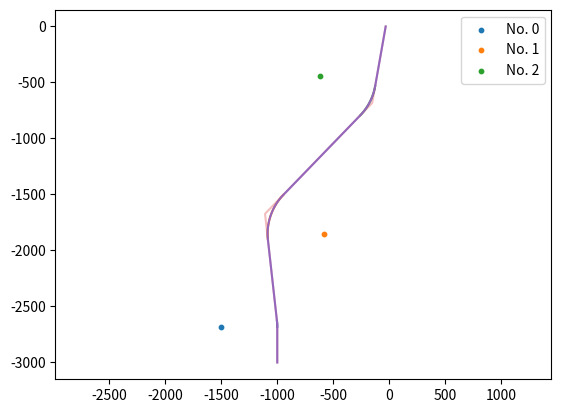

The matplotlib source for this figure:
import numpy as np
import matplotlib.pyplot as plt

def unit(v):
    """
    単位ベクトル
    """
    nv = np.linalg.norm(v)
    return v / nv

def cross(u, v):
    """
    外積
    """
    return u[1] * v[0] - u[0] * v[1]

def normal(v):
    """
    法線ベクトル
    """
    return np.array([v[1], -v[0]], dtype=float)


def fillet(pt1, pt2, pt3, r, n=20):
    # prepare
    pt1 = np.asarray(pt1, dtype=float)
    pt2 = np.asarray(pt2, dtype=float)
    pt3 = np.asarray(pt3, dtype=float)
    r = float(r)

    u = pt1 - pt2
    v = pt3 - pt2

    e_u = unit(u)
    e_v = unit(v)

    cr = cross(e_u, e_v)
    turn = "left" if cr > 0 else "right"
    n_u = normal(e_u) if turn == "left" else -normal(e_u)
    n_v = -normal(e_v) if turn == "left" else normal(e_v)
    
    # calculate center
    p1 = pt2 + n_u*r
    p2 = pt2 + n_v*r

    s = cross(p2 - p1, e_v) / cross(e_u, e_v)
    center = p1 + e_u * s

    # tangent point
    t1 = center - n_u * r
    t2 = center - n_v * r

    # return arc points
    theta_1 = np.arctan2(t1[0] - center[0], t1[1] - center[1])
    theta_2 = np.arctan2(t2[0] - center[0], t2[1] - center[1])

    if turn == "right":
        if theta_2 <= theta_1:
            theta_2 += 2 * np.pi
    else:
        if theta_2 >= theta_1:
            theta_2 -= 2 * np.pi    
    ang = np.linspace(theta_1, theta_2, int(n))

    arc = np.column_stack([center[0] + r * np.sin(ang), center[1] + r * np.cos(ang)])

    dy = arc[1:, 0] - arc[:-1, 0]
    dx = arc[1:, 1] - arc[:-1, 1]
    psi = np.arctan2(dx, dy)
    psi = np.r_[psi, psi[-1]]

    return t1, t2, arc, psi, center

if __name__ == '__main__':
    WP =  np.array([
        [-3000.        , -1000.        ],
        [-2654.35793802, -1000.        ],
        [-1672.46500744, -1109.23541986],
        [ -683.45658059,  -152.5118353 ],
        [    0.        ,   -32.        ],
    ], dtype=float)
    arc_list = []

    for i in range(len(WP)-2):
        t1, t2, arc, psi, center = fillet(WP[i], WP[i+1], WP[i+2], r=500, n=20)
        plt.plot(arc[:, 1], arc[:, 0])
        plt.scatter(center[1], center[0], s=10, label=f"No. {i}")
        arc_list.append(arc)

    arcs = np.concatenate(arc_list, axis=0)
    pts = np.vstack([WP[0], arcs, WP[-1]])
    plt.plot(WP[:, 1], WP[:, 0], alpha=0.3)
    plt.plot(pts[:, 1], pts[:, 0])
    plt.axis("equal")
    plt.legend()
    plt.show()
